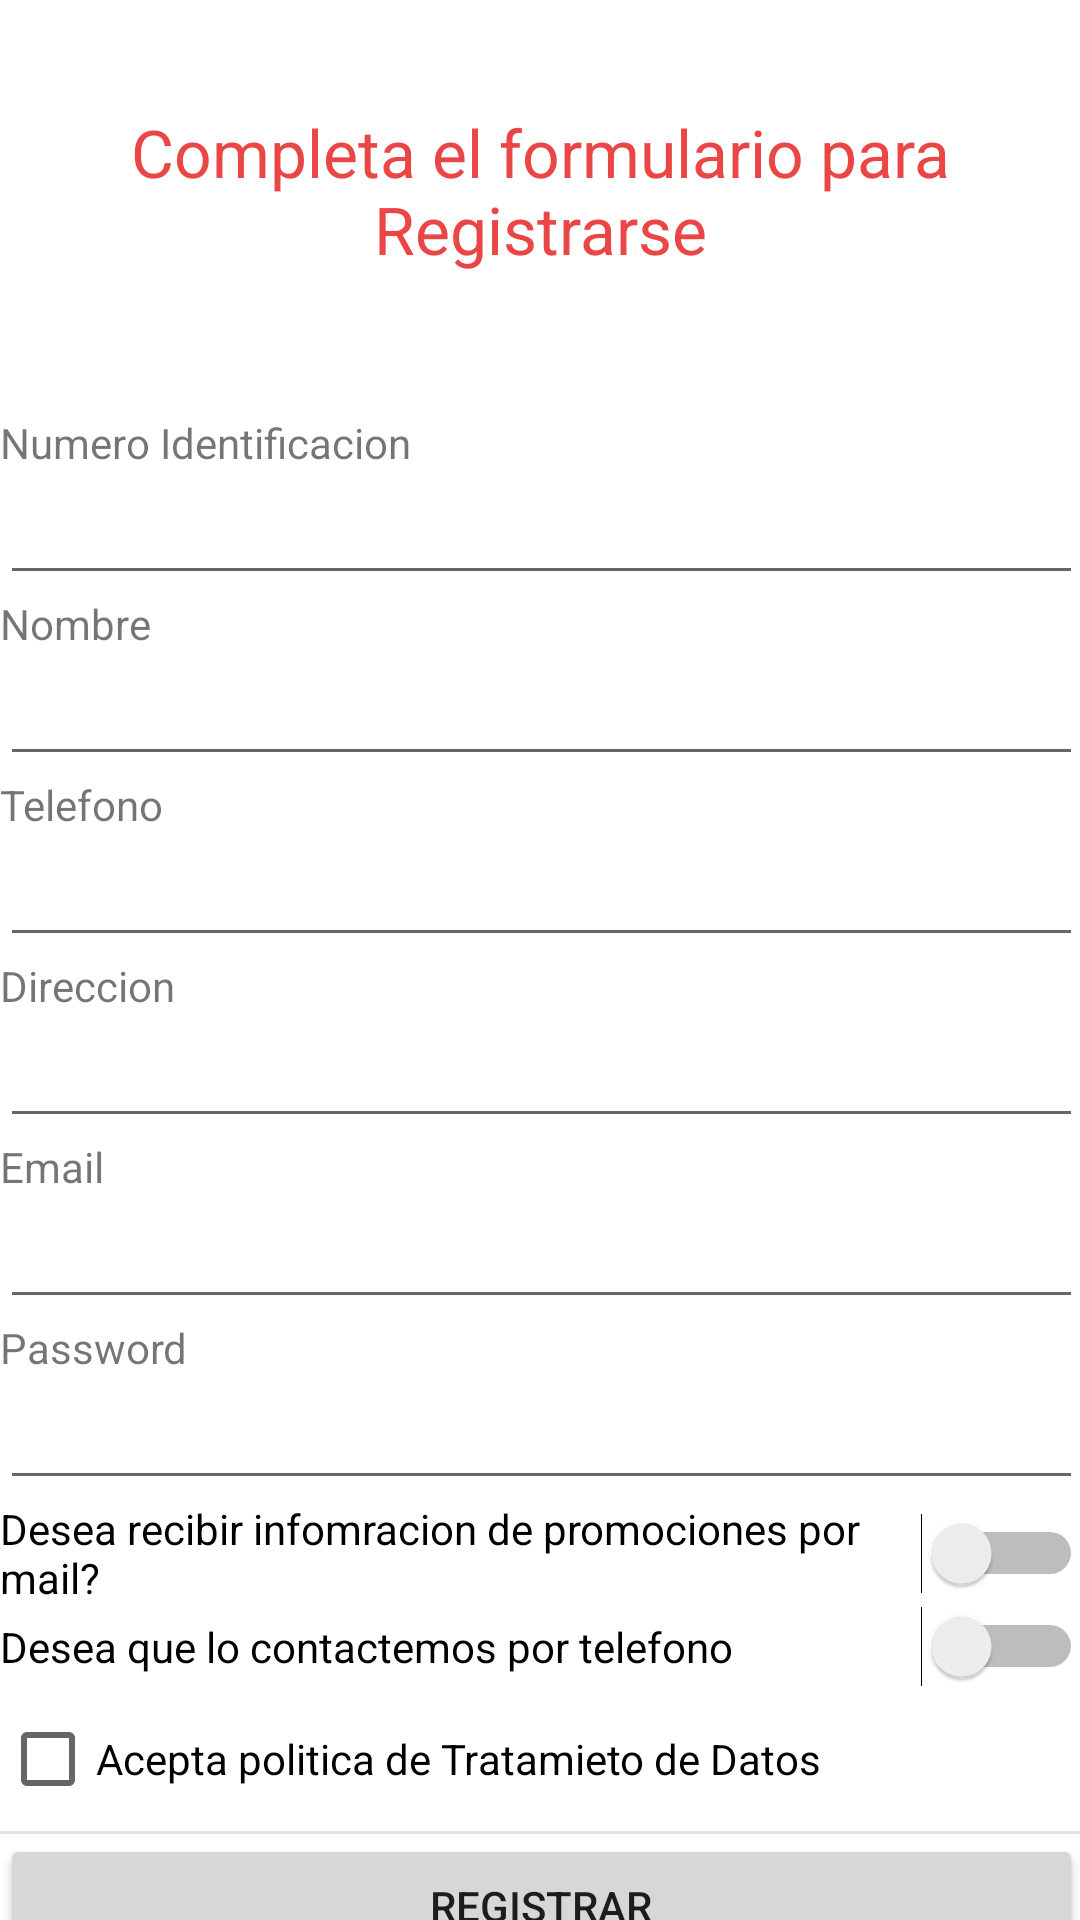

This screen was rendered from an Android layout file. Write that file and the resources it references.
<!-- AndroidManifest.xml: application theme Theme.ActividadInvdividual -->
<!-- res/layout/activity_formulario.xml -->
<?xml version="1.0" encoding="utf-8"?>
<androidx.constraintlayout.widget.ConstraintLayout xmlns:android="http://schemas.android.com/apk/res/android"
    xmlns:app="http://schemas.android.com/apk/res-auto"
    xmlns:tools="http://schemas.android.com/tools"
    android:layout_width="match_parent"
    android:layout_height="match_parent"
    tools:context=".Formulario">

    <LinearLayout
        android:layout_width="361dp"
        android:layout_height="575dp"
        android:layout_marginTop="32dp"
        android:orientation="vertical"
        app:layout_constraintBottom_toBottomOf="parent"
        app:layout_constraintEnd_toEndOf="parent"
        app:layout_constraintStart_toStartOf="parent"
        app:layout_constraintTop_toBottomOf="@+id/textView2"
        app:layout_constraintVertical_bias="0.0">

        <TextView
            android:id="@+id/textView3"
            android:layout_width="match_parent"
            android:layout_height="wrap_content"
            android:text="Numero Identificacion" />

        <EditText
            android:id="@+id/identificacion"
            android:layout_width="match_parent"
            android:layout_height="wrap_content"
            android:ems="10"
            android:inputType="number" />

        <TextView
            android:id="@+id/textView9"
            android:layout_width="match_parent"
            android:layout_height="wrap_content"
            android:text="Nombre" />

        <EditText
            android:id="@+id/Nombre"
            android:layout_width="match_parent"
            android:layout_height="wrap_content"
            android:ems="10"
            android:inputType="textPersonName" />

        <TextView
            android:id="@+id/textView4"
            android:layout_width="match_parent"
            android:layout_height="wrap_content"
            android:text="Telefono" />

        <EditText
            android:id="@+id/phone"
            android:layout_width="match_parent"
            android:layout_height="wrap_content"
            android:ems="10"
            android:inputType="phone" />

        <TextView
            android:id="@+id/textView5"
            android:layout_width="match_parent"
            android:layout_height="wrap_content"
            android:text="Direccion" />

        <EditText
            android:id="@+id/postal_direction"
            android:layout_width="match_parent"
            android:layout_height="wrap_content"
            android:ems="10"
            android:inputType="textPostalAddress" />

        <TextView
            android:id="@+id/textView6"
            android:layout_width="match_parent"
            android:layout_height="wrap_content"
            android:text="Email" />

        <EditText
            android:id="@+id/email_adrees"
            android:layout_width="match_parent"
            android:layout_height="wrap_content"
            android:ems="10"
            android:inputType="textEmailAddress" />

        <TextView
            android:id="@+id/textView8"
            android:layout_width="match_parent"
            android:layout_height="wrap_content"
            android:text="Password" />

        <EditText
            android:id="@+id/editTextNumberPassword"
            android:layout_width="match_parent"
            android:layout_height="wrap_content"
            android:ems="10"
            android:inputType="numberPassword" />

        <Switch
            android:id="@+id/switch1"
            android:layout_width="match_parent"
            android:layout_height="wrap_content"
            android:text="Desea recibir infomracion de promociones por mail?" />

        <Switch
            android:id="@+id/switch2"
            android:layout_width="match_parent"
            android:layout_height="wrap_content"
            android:text="Desea que lo contactemos por telefono" />

        <CheckBox
            android:id="@+id/checkBox2"
            android:layout_width="match_parent"
            android:layout_height="wrap_content"
            android:text="Acepta politica de Tratamieto de Datos " />

        <View
            android:id="@+id/divider"
            android:layout_width="match_parent"
            android:layout_height="1dp"
            android:background="?android:attr/listDivider" />

        <Button
            android:id="@+id/button3"
            android:layout_width="match_parent"
            android:layout_height="wrap_content"
            android:onClick="registrarse"
            android:text="Registrar" />
    </LinearLayout>

    <TextView
        android:id="@+id/textView2"
        android:layout_width="347dp"
        android:layout_height="70dp"
        android:layout_marginTop="36dp"
        android:gravity="center_horizontal"
        android:text="Completa el formulario para Registrarse"
        android:textAppearance="@style/TextAppearance.AppCompat.Large"
        android:textColor="#EA4646"
        app:layout_constraintEnd_toEndOf="parent"
        app:layout_constraintStart_toStartOf="parent"
        app:layout_constraintTop_toTopOf="parent" />

</androidx.constraintlayout.widget.ConstraintLayout>
<!-- resources referenced by this layout -->
<resources>
  <style name="Theme.ActividadInvdividual" parent="Theme.MaterialComponents.DayNight.DarkActionBar">
          
          <item name="colorPrimary">@color/purple_500</item>
          <item name="colorPrimaryVariant">@color/purple_700</item>
          <item name="colorOnPrimary">@color/white</item>
          
          <item name="colorSecondary">@color/teal_200</item>
          <item name="colorSecondaryVariant">@color/teal_700</item>
          <item name="colorOnSecondary">@color/black</item>
          
          <item name="android:statusBarColor">?attr/colorPrimaryVariant</item>
          
      </style>
  <color name="purple_500">#5695E1</color>
  <color name="purple_700">#FF3700B3</color>
  <color name="white">#FFFFFFFF</color>
  <color name="teal_200">#FF03DAC5</color>
  <color name="teal_700">#FF018786</color>
  <color name="black">#FF000000</color>
</resources>
